pico-8 play session: hold ← + tap ❎

[t = 1 s] hold ← ~1s, tap ❎ ~2×
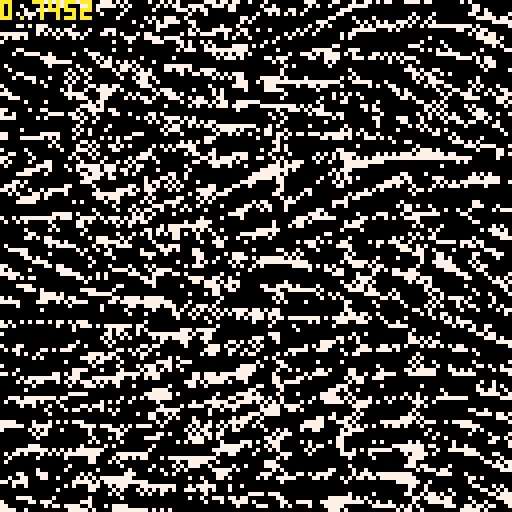
[t = 2 s] hold ← ~2s, tap ❎ ~4×
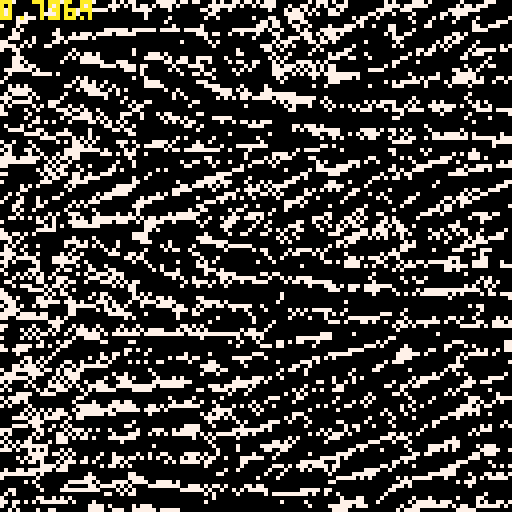
[t = 6 s] hold ← ~6s, tap ❎ ~10×
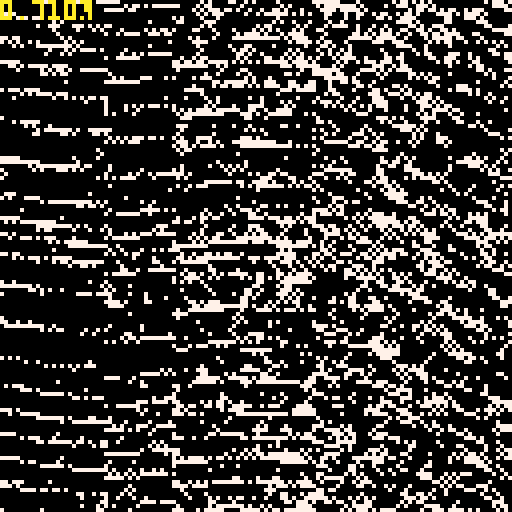
[t = 8 s] hold ← ~8s, tap ❎ ~14×
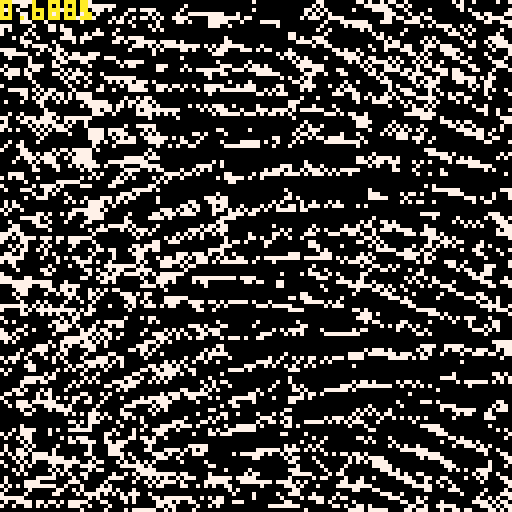

pico-8 cartridge
version 18
__lua__
█=1000
dt=0.0333
t=0

function sqr(a) return a*a end
function dist(x1,y1,x2,y2) return sqrt(sqr(x2-x1)+sqr(y2-y1)) end

cls()

::♥::
--cls()
t+=dt

k=64
j=17+sin(t/4)
for xa=-k-sin(t/3)*8,128+k,j do
	for ya=-2*k,128+2*k,j*.4 do
		x,y=xa+cos(t/6)*8,ya+sin(t/8)*16
	
		h=3*(sin(cos(y/256-t/200)+1)+1)
			+4*(sin(x/128-t)+1)
		
		x2,y2=xa+j,ya
		x2,y2=x2+cos(t/6)*8,y2+sin(t/8)*16
		h2=3*(sin(sin(y2/256-t/8)+1)+1)+4*(sin(x2/256-t)+1)
		
		--line(x,y-h-1,x2,y2-h2-1,5)
		line(x,y-h,x2,y2-h2,7)
		
	end
end

for i=1,1300 do
	x,y=rnd(128),rnd(128)
	circ(x,y,1,0)
end

print(stat(1),0,0,10)
flip()goto ♥
__gfx__
00000000000000000000000000000000000000000000000000000000000000000000000000000000000000000000000000000000000000000000000000000000
00000000000000000000000000000000000000000000000000000000000000000000000000000000000000000000000000000000000000000000000000000000
00700700000000000000000000000000000000000000000000000000000000000000000000000000000000000000000000000000000000000000000000000000
00077000000000000000000000000000000000000000000000000000000000000000000000000000000000000000000000000000000000000000000000000000
00077000000000000000000000000000000000000000000000000000000000000000000000000000000000000000000000000000000000000000000000000000
00700700000000000000000000000000000000000000000000000000000000000000000000000000000000000000000000000000000000000000000000000000
